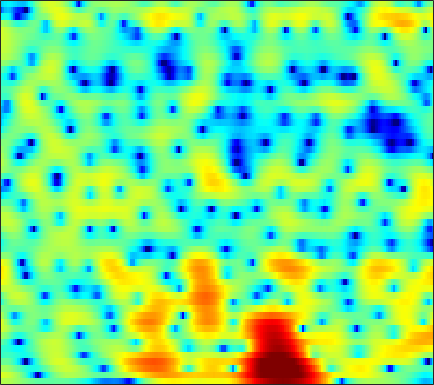

Source data for this figure (header and first rows):
2.2999, 2.2925, 2.2346, 2.1243, 2.0077, 1.8123, 1.5734, 1.3658, 1.0552, 0.71151, 0.3384, 0.053898, -0.3245, -0.68915, -0.94407, -1.2458, -1.49, -1.6258, -1.7419, -1.7896, -1.7729, -1.7282, -1.6446, -1.5587
4.15, 3.996, 3.731, 3.392, 3.086, 2.602, 2.021, 1.514, 0.729, -0.2016, -1.318, -2.31, -3.906, -5.949, -7.94, -11.69, -18.54, -31.41, -17.04, -10.95, -7.453, -5.573, -3.642, -2.156
1.821, 1.706, 1.457, 1.099, 0.7572, 0.203, -0.4458, -0.9843, -1.741, -2.506, -3.23, -3.708, -4.228, -4.588, -4.743, -4.774, -4.582, -4.282, -3.662, -2.856, -1.93, -1.21, -0.2691, 0.6059
-1.161, -0.9812, -0.9698, -1.229, -1.611, -2.403, -3.561, -4.719, -6.808, -9.85, -14.9, -22.91, -22.11, -13.01, -9.594, -6.511, -4.287, -2.95, -1.459, -0.2183, 0.8326, 1.51, 2.28, 2.908
-3.63, -3.283, -3.022, -2.973, -3.065, -3.325, -3.706, -4.035, -4.503, -4.895, -5.12, -5.125, -4.837, -4.23, -3.611, -2.656, -1.65, -0.9063, 0.02829, 0.8751, 1.622, 2.096, 2.616, 3.004
-3.724, -3.694, -3.83, -4.146, -4.479, -4.973, -5.447, -5.718, -5.874, -5.719, -5.26, -4.764, -3.96, -3.065, -2.374, -1.453, -0.578, 0.03766, 0.7907, 1.452, 2.019, 2.377, 2.758, 3.022
-1.462, -1.885, -2.739, -3.978, -5.22, -7.476, -10.85, -14.86, -24.85, -17.43, -11.14, -8.295, -5.599, -3.613, -2.436, -1.142, -0.09879, 0.5627, 1.312, 1.919, 2.406, 2.704, 3.003, 3.204
1.759, 1.255, 0.4395, -0.5176, -1.311, -2.434, -3.489, -4.139, -4.626, -4.566, -4.04, -3.46, -2.6, -1.795, -1.269, -0.6886, -0.2478, 0.01237, 0.3061, 0.5627, 0.8265, 1.042, 1.345, 1.647
4.036, 3.416, 2.54, 1.642, 0.9836, 0.197, -0.4092, -0.726, -0.9805, -1.029, -0.928, -0.8194, -0.6876, -0.6584, -0.7479, -1.047, -1.612, -2.252, -3.362, -4.644, -5.586, -5.572, -4.445, -2.726
4.37, 3.333, 1.747, -0.09405, -1.585, -3.515, -4.781, -4.886, -4.052, -2.812, -1.657, -0.9717, -0.3388, -0.04199, -0.0368, -0.3483, -1.05, -1.915, -3.593, -5.894, -8.264, -8.663, -6.455, -3.511
2.222, 1.167, -0.5304, -2.661, -4.67, -8.041, -10.88, -10.35, -7.384, -4.71, -2.804, -1.798, -0.8501, -0.2703, -0.03769, 0.04304, -0.06744, -0.2414, -0.5276, -0.7782, -0.8545, -0.7292, -0.3181, 0.2715
-0.09835, -0.3285, -0.6139, -0.9124, -1.137, -1.368, -1.425, -1.338, -1.051, -0.6544, -0.2512, -0.00622, 0.2096, 0.2736, 0.2268, 0.02716, -0.2712, -0.5022, -0.7799, -0.9828, -1.058, -0.983, -0.7045, -0.2479
-4.364, -2.635, -0.9214, 0.2613, 0.9168, 1.563, 1.978, 2.183, 2.353, 2.401, 2.327, 2.189, 1.883, 1.381, 0.8548, -0.02122, -1.161, -2.173, -3.678, -5.072, -5.8, -5.631, -4.597, -3.205
-2.041, -0.711, 0.7565, 1.843, 2.428, 2.954, 3.229, 3.321, 3.309, 3.14, 2.839, 2.527, 1.956, 1.21, 0.514, -0.6466, -2.251, -3.847, -6.711, -10.79, -15.23, -13.57, -8.839, -5.649
2.803, 2.898, 3.007, 3.047, 2.999, 2.805, 2.509, 2.216, 1.742, 1.225, 0.6935, 0.3002, -0.2071, -0.6776, -1.033, -1.558, -2.119, -2.581, -3.204, -3.697, -3.899, -3.85, -3.552, -3.03
5.204, 4.877, 4.343, 3.683, 3.097, 2.187, 1.115, 0.1868, -1.165, -2.563, -3.818, -4.495, -4.81, -4.523, -4.085, -3.429, -2.773, -2.354, -1.941, -1.658, -1.437, -1.3, -1.202, -1.182
6.514, 5.95, 5.045, 3.923, 2.941, 1.408, -0.4548, -2.088, -4.672, -8.103, -13.31, -20.7, -20.66, -11.97, -8.569, -5.531, -3.508, -2.406, -1.312, -0.6068, -0.2514, -0.1492, -0.1948, -0.498
6.777, 6.149, 5.114, 3.805, 2.615, 0.7374, -1.452, -3.239, -5.77, -8.05, -9.526, -9.791, -8.983, -7.215, -5.68, -3.581, -1.82, -0.7882, 0.2305, 0.8859, 1.087, 0.9517, 0.4064, -0.6274
5.152, 4.723, 3.915, 2.807, 1.707, -0.1499, -2.662, -5.17, -9.915, -19.65, -20.83, -12.9, -7.93, -4.885, -3.102, -1.238, 0.1937, 1.052, 1.885, 2.349, 2.5, 2.347, 1.768, 0.7528
0.3313, 0.4757, 0.4285, 0.0977, -0.343, -1.185, -2.307, -3.229, -4.445, -5.307, -5.413, -4.954, -3.926, -2.729, -1.842, -0.7355, 0.1846, 0.7734, 1.405, 1.818, 2.05, 2.113, 2.012, 1.745
-4.199, -3.281, -2.418, -1.917, -1.721, -1.681, -1.784, -1.933, -2.152, -2.298, -2.328, -2.251, -2.023, -1.662, -1.341, -0.876, -0.3635, 0.00598, 0.4656, 0.8974, 1.233, 1.439, 1.654, 1.786
-5.182, -4.024, -2.822, -1.992, -1.562, -1.21, -1.046, -1.052, -1.156, -1.341, -1.573, -1.753, -1.946, -2.031, -2.007, -1.845, -1.488, -1.133, -0.5959, -0.008616, 0.5554, 0.9199, 1.363, 1.732
-2.92, -1.971, -0.9894, -0.2745, 0.08894, 0.354, 0.3651, 0.2323, -0.1287, -0.722, -1.521, -2.254, -3.365, -4.513, -5.173, -5.416, -4.798, -3.912, -2.549, -1.294, -0.2176, 0.4537, 1.141, 1.657
0.2928, 0.9282, 1.571, 1.986, 2.149, 2.17, 1.956, 1.651, 1.001, 0.06197, -1.25, -2.562, -4.997, -8.831, -13.91, -33.74, -12.3, -7.841, -4.299, -2.038, -0.572, 0.1869, 0.8213, 1.109
2.399, 2.696, 2.973, 3.059, 3.011, 2.792, 2.421, 2.024, 1.351, 0.5579, -0.3848, -1.167, -2.297, -3.403, -4.038, -4.226, -3.635, -2.772, -1.575, -0.5621, 0.127, 0.3304, 0.2594, -0.3257
2.739, 2.791, 2.743, 2.54, 2.284, 1.788, 1.141, 0.5671, -0.2179, -0.9753, -1.543, -1.782, -1.829, -1.609, -1.334, -0.8371, -0.2666, 0.1645, 0.7086, 1.072, 1.226, 1.126, 0.6512, -0.2834
1.348, 1.287, 1.065, 0.7046, 0.2847, -0.51, -1.671, -2.789, -4.715, -6.972, -8.55, -8.256, -6.244, -3.993, -2.517, -0.9729, 0.2342, 0.9112, 1.567, 1.992, 2.137, 2.139, 1.913, 1.51
-1.829, -1.804, -1.776, -1.878, -2.084, -2.594, -3.479, -4.522, -6.558, -9.544, -12.5, -11.63, -7.676, -4.348, -2.496, -0.632, 0.6825, 1.395, 2.02, 2.365, 2.48, 2.434, 2.29, 2.072
-7.223, -6.46, -5.52, -4.805, -4.29, -3.716, -3.271, -3.061, -2.824, -2.647, -2.263, -1.78, -0.8818, 0.1884, 0.9208, 1.773, 2.375, 2.65, 2.806, 2.675, 2.352, 1.95, 1.339, 0.6982
-11.81, -11, -10.63, -9.656, -8.248, -5.901, -3.735, -2.352, -0.8196, 0.3905, 1.393, 2.048, 2.785, 3.367, 3.709, 3.983, 4.018, 3.863, 3.412, 2.617, 1.488, 0.4076, -1.397, -3.581
-8.21, -10.38, -15.33, -18, -12.62, -7.254, -3.809, -1.883, 0.02839, 1.503, 2.625, 3.281, 3.953, 4.387, 4.569, 4.59, 4.342, 3.955, 3.102, 1.858, 0.1028, -1.56, -4.427, -8.107
-1.587, -2.397, -3.147, -3.314, -3.026, -2.212, -1.157, -0.3495, 0.6443, 1.553, 2.323, 2.805, 3.333, 3.708, 3.852, 3.858, 3.606, 3.233, 2.428, 1.259, -0.4067, -1.991, -4.708, -8.306
1.825, 1.243, 0.5726, 0.01236, -0.2971, -0.5767, -0.7045, -0.6913, -0.5266, -0.2097, 0.2579, 0.6702, 1.225, 1.733, 2.042, 2.315, 2.379, 2.284, 1.947, 1.339, 0.4171, -0.4534, -1.849, -3.45
2.611, 1.96, 1.011, -0.05866, -0.9407, -2.213, -3.555, -4.511, -5.349, -5.412, -4.652, -3.788, -2.568, -1.456, -0.7222, 0.09297, 0.7326, 1.081, 1.391, 1.489, 1.445, 1.299, 1.013, 0.6889
1.996, 1.356, 0.2738, -1.12, -2.46, -4.775, -8.044, -11.63, -20.9, -21.08, -12.76, -9.724, -7.11, -5.253, -4.143, -2.807, -1.607, -0.7812, 0.1672, 0.9628, 1.584, 1.934, 2.27, 2.486
1.084, 0.6874, -0.07181, -1.109, -2.097, -3.736, -5.674, -7.256, -9.034, -9.909, -9.877, -9.657, -9.417, -9.125, -8.495, -6.965, -4.911, -3.358, -1.49, 0.04788, 1.225, 1.922, 2.62, 3.089
0.1375, 0.1585, 0.02362, -0.3209, -0.7029, -1.375, -2.214, -2.913, -3.943, -5.065, -6.494, -7.93, -10.91, -17.23, -41.08, -14.38, -7.752, -4.766, -1.931, 0.04928, 1.478, 2.251, 2.974, 3.396
-1.913, -1.355, -0.7767, -0.4105, -0.2706, -0.2379, -0.3887, -0.5995, -1.033, -1.645, -2.417, -3.104, -4.058, -4.774, -4.788, -3.977, -2.518, -1.31, 0.1445, 1.339, 2.212, 2.667, 3.009, 3.078
-5.415, -4.223, -2.946, -1.937, -1.342, -0.7284, -0.2784, -0.0529, 0.1438, 0.2149, 0.2137, 0.1783, 0.147, 0.2041, 0.323, 0.6044, 1.005, 1.333, 1.754, 2.077, 2.249, 2.27, 2.122, 1.761
-8.015, -6.615, -5.071, -3.776, -2.893, -1.853, -0.9343, -0.3448, 0.3453, 0.9077, 1.345, 1.605, 1.871, 2.08, 2.187, 2.296, 2.354, 2.352, 2.28, 2.092, 1.781, 1.454, 0.8862, 0.162
-8.489, -7.817, -6.84, -5.709, -4.711, -3.257, -1.811, -0.791, 0.3979, 1.388, 2.142, 2.575, 2.984, 3.207, 3.269, 3.233, 3.056, 2.841, 2.453, 1.937, 1.304, 0.7152, -0.239, -1.4
-9.137, -10.23, -11.81, -11.31, -9.164, -5.747, -2.845, -1.075, 0.7698, 2.149, 3.145, 3.658, 4.067, 4.181, 4.107, 3.796, 3.293, 2.83, 2.124, 1.391, 0.6079, -0.04212, -1.081, -2.485
-7.181, -8.859, -11.7, -11.83, -8.972, -4.968, -1.889, -0.08873, 1.76, 3.088, 3.99, 4.401, 4.606, 4.443, 4.061, 3.21, 2.002, 0.9145, -0.6054, -1.784, -2.309, -2.316, -2.217, -2.398
-3.095, -3.261, -3.278, -2.828, -2.226, -1.107, 0.1575, 1.076, 2.184, 3.063, 3.654, 3.891, 3.898, 3.504, 2.885, 1.569, -0.5126, -2.887, -7.901, -19.93, -12.87, -7.642, -4.15, -2.314
-2.477, -2.384, -2.204, -1.958, -1.652, -1.125, -0.4465, 0.1018, 0.8599, 1.559, 2.109, 2.383, 2.524, 2.343, 1.998, 1.209, 0.03045, -1.063, -2.588, -3.619, -3.514, -2.795, -1.623, -0.6223
-3.71, -3.683, -3.877, -4.23, -4.434, -4.421, -3.905, -3.195, -2.059, -0.9243, 0.04654, 0.6237, 1.17, 1.481, 1.578, 1.538, 1.367, 1.226, 1.039, 0.941, 0.9929, 1.123, 1.334, 1.507
-4.19, -4.522, -5.719, -7.928, -10.62, -15.14, -13.29, -9.478, -5.833, -3.426, -1.806, -0.945, -0.1216, 0.4772, 0.8173, 1.218, 1.597, 1.857, 2.195, 2.509, 2.775, 2.915, 3.014, 2.969
-1.993, -2.398, -3.458, -5.113, -6.649, -8.241, -7.891, -6.54, -4.67, -3.294, -2.438, -2.096, -1.877, -1.752, -1.553, -1.006, -0.1628, 0.5513, 1.525, 2.386, 3.056, 3.415, 3.693, 3.72
1.052, 0.8466, 0.4231, -0.1286, -0.5502, -1.031, -1.347, -1.489, -1.679, -2.079, -2.843, -3.78, -5.649, -8.313, -10.06, -9.054, -5.648, -3.343, -0.9522, 0.7794, 1.996, 2.642, 3.189, 3.405
2.624, 2.508, 2.259, 1.92, 1.626, 1.175, 0.6726, 0.2273, -0.4748, -1.398, -2.667, -3.916, -6.119, -8.982, -10.82, -10.03, -6.89, -4.703, -2.435, -0.7698, 0.4411, 1.092, 1.672, 1.967
3.118, 3.002, 2.763, 2.45, 2.168, 1.738, 1.234, 0.8064, 0.1563, -0.5695, -1.383, -2.028, -2.86, -3.526, -3.795, -3.756, -3.305, -2.786, -2.017, -1.282, -0.6579, -0.2813, 0.08706, 0.3013
3.409, 3.239, 2.963, 2.63, 2.345, 1.933, 1.481, 1.131, 0.6376, 0.129, -0.3695, -0.7315, -1.18, -1.531, -1.73, -1.907, -1.972, -1.957, -1.868, -1.731, -1.567, -1.419, -1.216, -1.054
3.76, 3.507, 3.141, 2.738, 2.418, 1.972, 1.536, 1.217, 0.8238, 0.455, 0.1241, -0.1017, -0.3892, -0.6763, -0.9089, -1.244, -1.631, -1.966, -2.439, -2.857, -3.07, -3.035, -2.72, -2.223
3.884, 3.539, 3.03, 2.476, 2.043, 1.456, 0.9075, 0.5436, 0.1759, -0.03877, -0.1447, -0.1701, -0.1674, -0.2387, -0.3635, -0.694, -1.335, -2.082, -3.573, -5.693, -7.912, -8.333, -6.297, -3.603
1.783, 1.448, 0.8999, 0.1514, -0.5672, -1.674, -2.834, -3.512, -3.982, -3.872, -3.385, -2.903, -2.192, -1.471, -1.011, -0.6661, -0.7396, -1.183, -2.446, -4.727, -7.848, -8.608, -5.19, -1.553
-5.82, -5.338, -5.043, -5.552, -6.63, -9.2, -13.48, -17.91, -18.47, -14.8, -12.67, -11.57, -9.742, -7.21, -5.335, -3.257, -1.748, -1.002, -0.3923, -0.0507, 0.2774, 0.6818, 1.49, 2.495
-13.69, -10.72, -8.839, -8.456, -8.952, -10.54, -13.02, -14.84, -16.08, -16.52, -18.76, -24.02, -23.21, -12.8, -8.627, -4.882, -2.302, -0.8866, 0.534, 1.573, 2.361, 2.858, 3.424, 3.884
-7.981, -7.346, -6.699, -6.406, -6.405, -6.713, -7.258, -7.708, -8.301, -8.732, -8.933, -8.746, -7.734, -5.967, -4.429, -2.425, -0.7029, 0.3937, 1.58, 2.482, 3.144, 3.492, 3.788, 3.897
